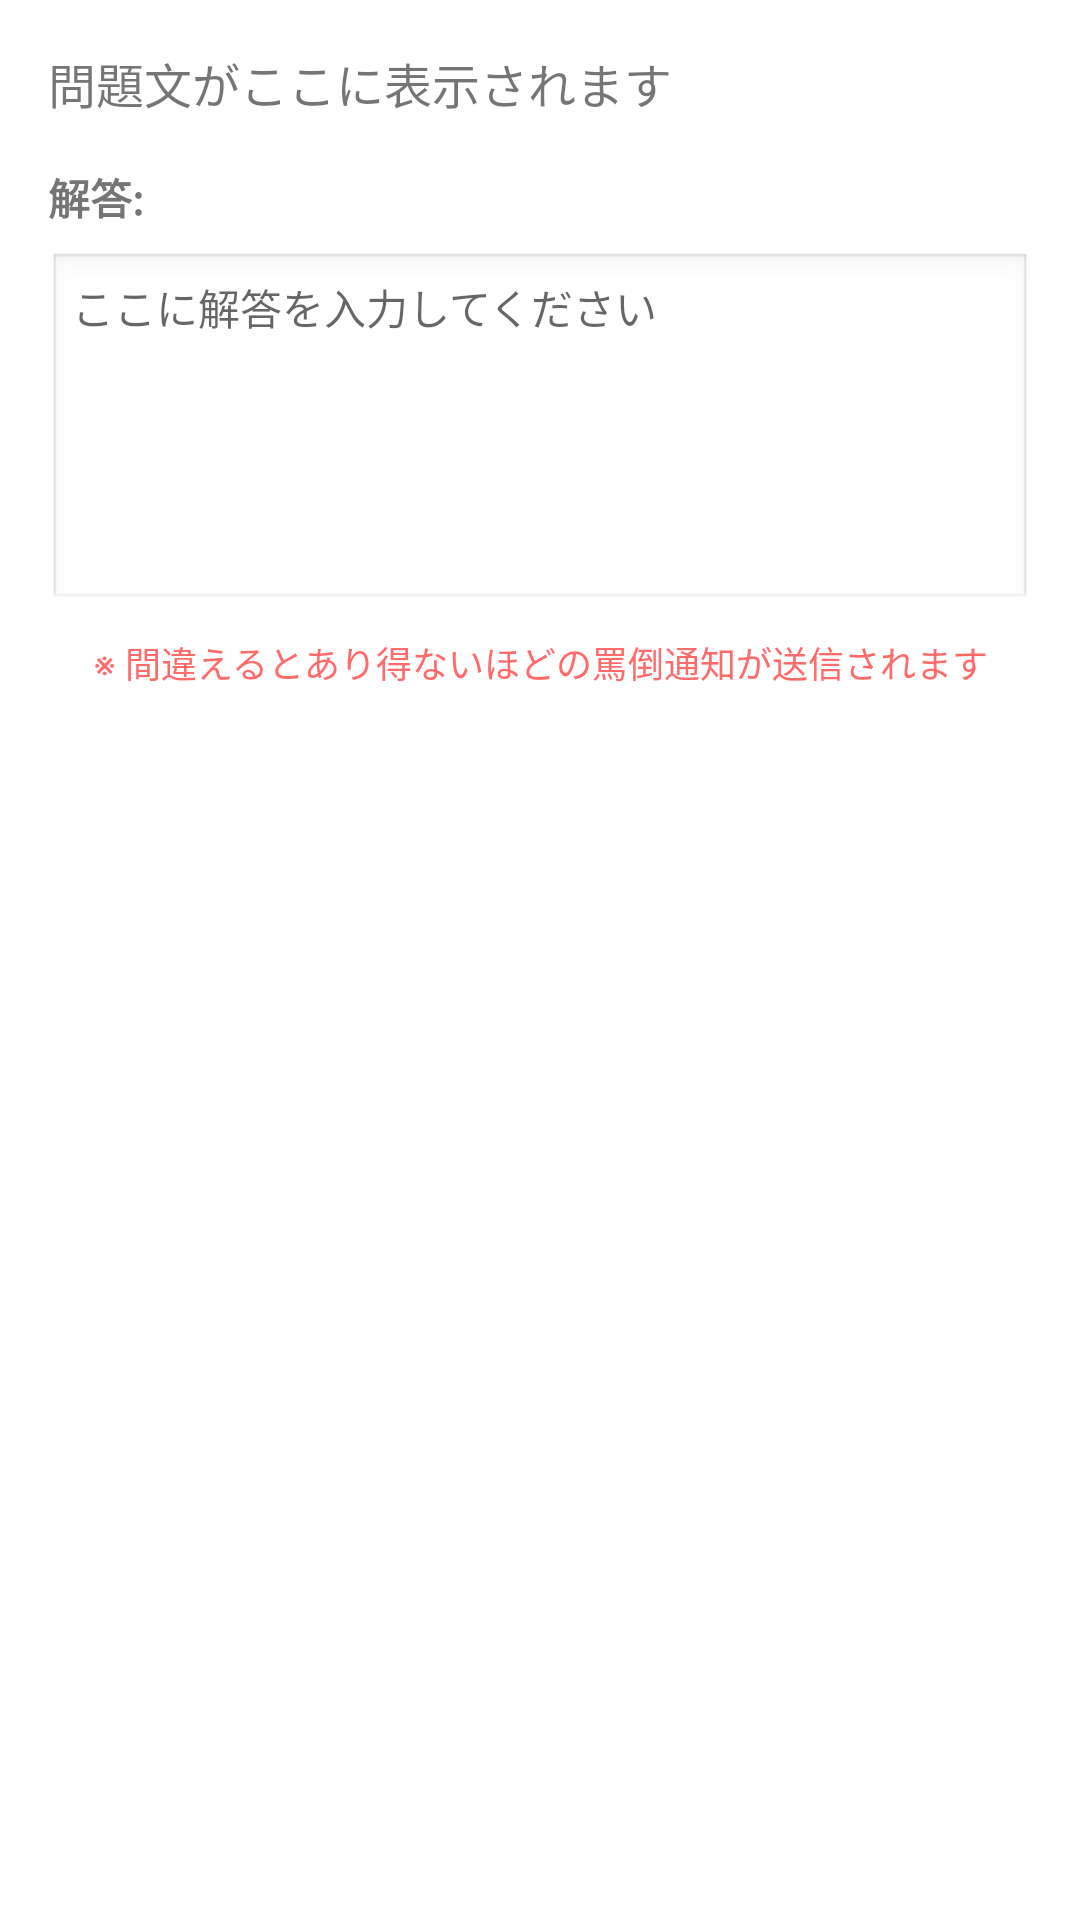

Write the Android layout XML for this screen, with the resource values it uses.
<!-- AndroidManifest.xml: application theme Theme.PanicTutorGPT -->
<!-- res/layout/dialog_quiz_question.xml -->
<?xml version="1.0" encoding="utf-8"?>
<LinearLayout xmlns:android="http://schemas.android.com/apk/res/android"
    android:layout_width="match_parent"
    android:layout_height="wrap_content"
    android:orientation="vertical"
    android:padding="16dp">

    <TextView
        android:id="@+id/textQuestion"
        android:layout_width="match_parent"
        android:layout_height="wrap_content"
        android:text="問題文がここに表示されます"
        android:textSize="16sp"
        android:lineSpacingExtra="4dp"
        android:layout_marginBottom="16dp" />

    <TextView
        android:layout_width="match_parent"
        android:layout_height="wrap_content"
        android:text="解答:"
        android:textStyle="bold"
        android:textSize="14sp"
        android:layout_marginBottom="8dp" />

    <EditText
        android:id="@+id/editAnswer"
        android:layout_width="match_parent"
        android:layout_height="120dp"
        android:gravity="top|start"
        android:hint="ここに解答を入力してください"
        android:inputType="textMultiLine"
        android:background="@android:drawable/edit_text"
        android:padding="8dp"
        android:textSize="14sp" />

    <TextView
        android:layout_width="match_parent"
        android:layout_height="wrap_content"
        android:text="※ 間違えるとあり得ないほどの罵倒通知が送信されます"
        android:textSize="12sp"
        android:textColor="#FF6B6B"
        android:layout_marginTop="8dp"
        android:gravity="center" />

</LinearLayout>
<!-- resources referenced by this layout -->
<resources>
  <style name="Theme.PanicTutorGPT" parent="Theme.MaterialComponents.DayNight.DarkActionBar">
          
          <item name="colorPrimary">@color/purple_500</item>
          <item name="colorPrimaryVariant">@color/purple_700</item>
          <item name="colorOnPrimary">@color/white</item>
          
          <item name="colorSecondary">@color/teal_200</item>
          <item name="colorSecondaryVariant">@color/teal_700</item>
          <item name="colorOnSecondary">@color/black</item>
          
          <item name="android:statusBarColor">?attr/colorPrimaryVariant</item>
          
      </style>
  <!-- not gathered from this repository: default colours our renderer supplied (Android Studio template values) -->
  <color name="purple_500">#FF6200EE</color>
  <color name="purple_700">#FF3700B3</color>
  <color name="teal_200">#FF03DAC5</color>
  <color name="teal_700">#FF018786</color>
  <color name="black">#FF000000</color>
  <color name="white">#FFFFFFFF</color>
</resources>
